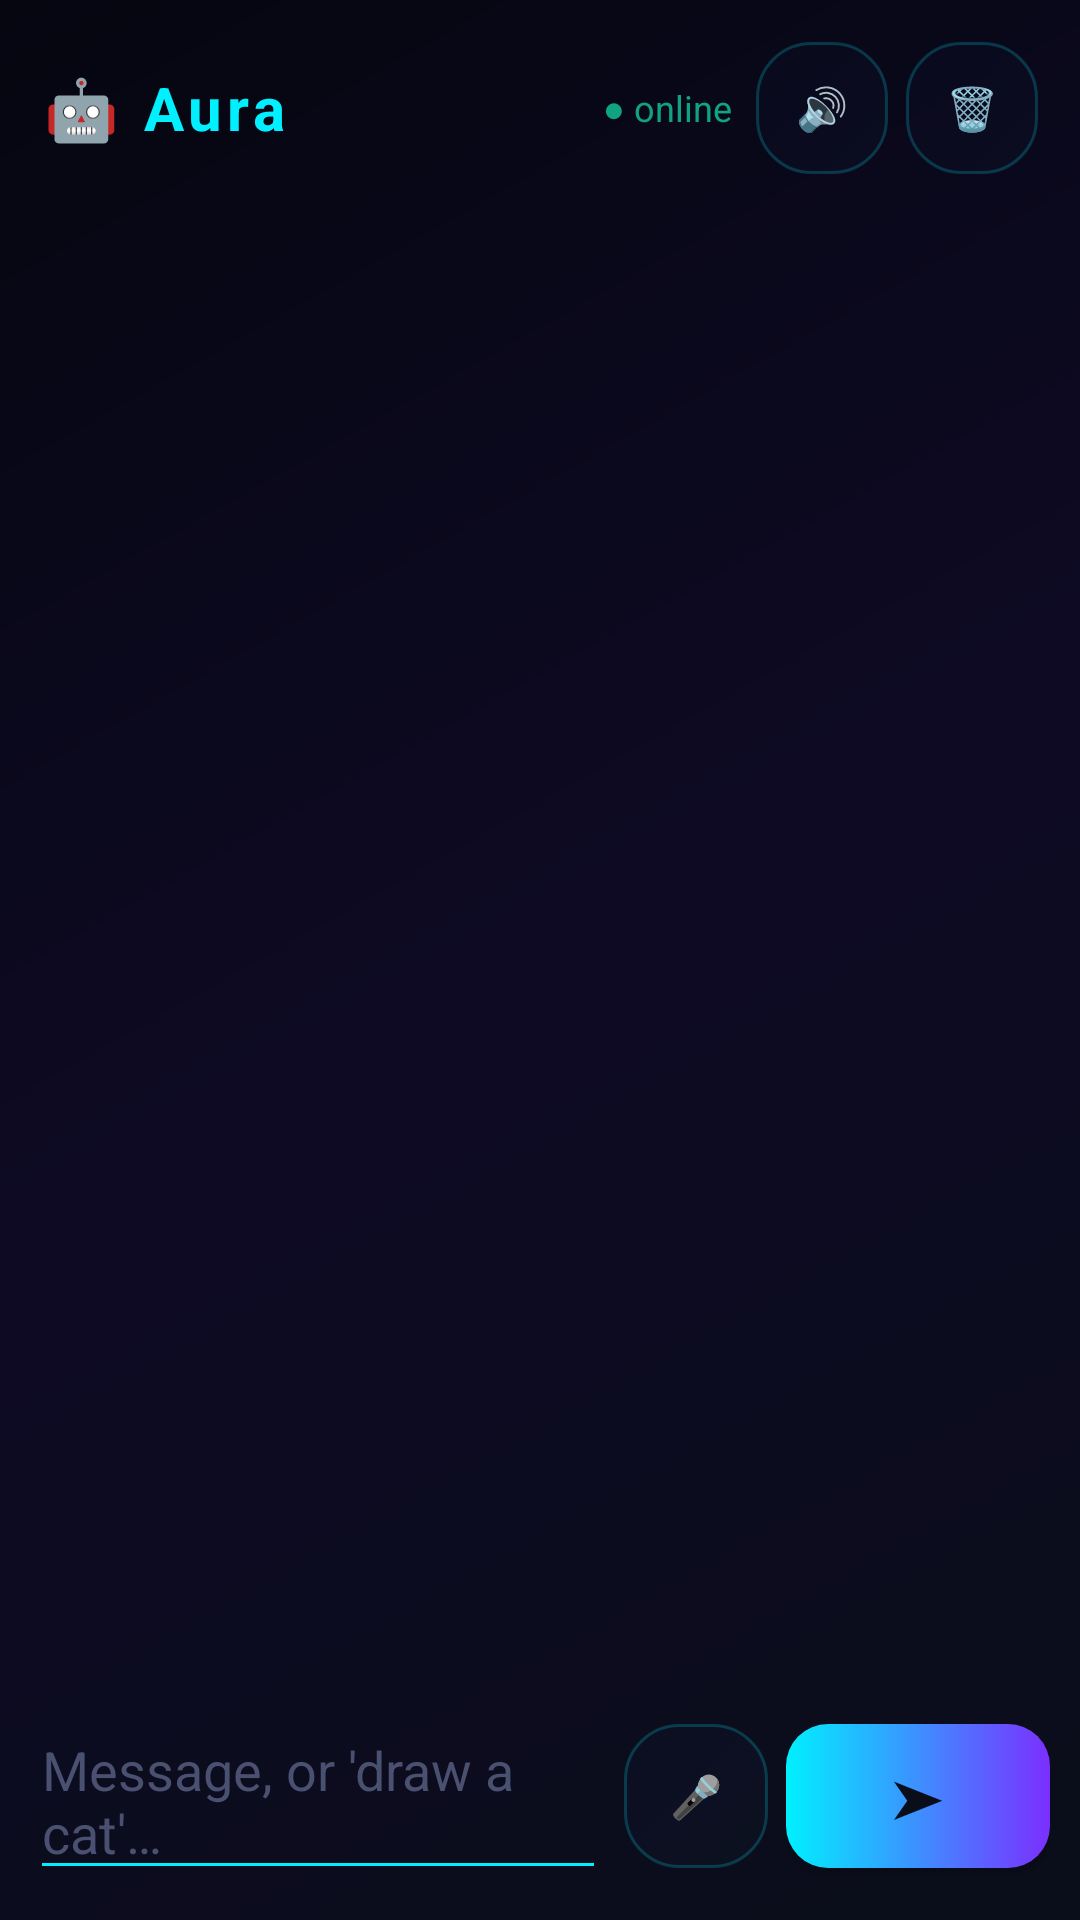

Reconstruct the res/layout file that produces this screen, plus the resources it refers to.
<!-- AndroidManifest.xml: application theme Theme.AICompanion -->
<!-- res/layout/activity_chat.xml -->
<?xml version="1.0" encoding="utf-8"?>
<LinearLayout xmlns:android="http://schemas.android.com/apk/res/android"
    android:layout_width="match_parent"
    android:layout_height="match_parent"
    android:orientation="vertical"
    android:background="@drawable/space_bg">

    
    <LinearLayout
        android:layout_width="match_parent"
        android:layout_height="wrap_content"
        android:orientation="horizontal"
        android:gravity="center_vertical"
        android:padding="14dp">
        <TextView
            android:id="@+id/chatTitle"
            android:layout_width="0dp"
            android:layout_height="wrap_content"
            android:layout_weight="1"
            android:text="🤖 Aura"
            android:textColor="#00F0FF"
            android:textSize="20sp"
            android:textStyle="bold"
            android:letterSpacing="0.08" />
        <TextView
            android:id="@+id/chatStatus"
            android:layout_width="wrap_content"
            android:layout_height="wrap_content"
            android:text="● online"
            android:textColor="#10A37F"
            android:textSize="12sp"
            android:layout_marginEnd="8dp" />
        <Button
            android:id="@+id/muteBtn"
            android:layout_width="44dp"
            android:layout_height="44dp"
            android:text="🔊"
            android:background="@drawable/card_bg" />
        <Button
            android:id="@+id/clearBtn"
            android:layout_width="44dp"
            android:layout_height="44dp"
            android:text="🗑️"
            android:background="@drawable/card_bg"
            android:layout_marginStart="6dp" />
    </LinearLayout>

    
    <HorizontalScrollView
        android:layout_width="match_parent"
        android:layout_height="wrap_content"
        android:scrollbars="none"
        android:paddingStart="10dp"
        android:paddingEnd="10dp">
        <LinearLayout
            android:id="@+id/chips"
            android:layout_width="wrap_content"
            android:layout_height="wrap_content"
            android:orientation="horizontal" />
    </HorizontalScrollView>

    
    <ScrollView
        android:id="@+id/chatScroll"
        android:layout_width="match_parent"
        android:layout_height="0dp"
        android:layout_weight="1"
        android:padding="10dp">
        <LinearLayout
            android:id="@+id/messages"
            android:layout_width="match_parent"
            android:layout_height="wrap_content"
            android:orientation="vertical" />
    </ScrollView>

    
    <LinearLayout
        android:layout_width="match_parent"
        android:layout_height="wrap_content"
        android:orientation="horizontal"
        android:padding="10dp"
        android:gravity="center_vertical">
        <EditText
            android:id="@+id/chatInput"
            android:layout_width="0dp"
            android:layout_height="wrap_content"
            android:layout_weight="1"
            android:hint="Message, or 'draw a cat'…"
            android:textColor="#E0F7FF"
            android:textColorHint="#4A5070"
            android:backgroundTint="#00F0FF"
            android:maxLines="4"
            android:inputType="textCapSentences|textMultiLine" />
        <Button
            android:id="@+id/micBtn"
            android:layout_width="48dp"
            android:layout_height="48dp"
            android:text="🎤"
            android:background="@drawable/card_bg"
            android:layout_marginStart="6dp" />
        <Button
            android:id="@+id/sendBtn"
            android:layout_width="wrap_content"
            android:layout_height="48dp"
            android:text="➤"
            android:textSize="18sp"
            android:background="@drawable/neon_button"
            android:textColor="#0A0E1A"
            android:layout_marginStart="6dp" />
    </LinearLayout>

</LinearLayout>
<!-- resources referenced by this layout -->
<resources>
  <!-- drawable card_bg (drawable) -->
  <?xml version="1.0" encoding="utf-8"?>
  <shape xmlns:android="http://schemas.android.com/apk/res/android"
      android:shape="rectangle">
      <gradient
          android:angle="135"
          android:startColor="#1411384D"
          android:endColor="#0A0E1A99" />
      <stroke android:width="1dp" android:color="#3300F0FF" />
      <corners android:radius="18dp" />
  </shape>
  <!-- drawable neon_button (drawable) -->
  <?xml version="1.0" encoding="utf-8"?>
  <shape xmlns:android="http://schemas.android.com/apk/res/android"
      android:shape="rectangle">
      <gradient
          android:angle="0"
          android:startColor="#00F0FF"
          android:endColor="#7B2FFF" />
      <corners android:radius="14dp" />
  </shape>
  <!-- drawable space_bg (drawable) -->
  <?xml version="1.0" encoding="utf-8"?>
  <shape xmlns:android="http://schemas.android.com/apk/res/android"
      android:shape="rectangle">
      <gradient
          android:type="linear"
          android:angle="135"
          android:startColor="#0A0E1A"
          android:centerColor="#0E0A24"
          android:endColor="#050610" />
  </shape>
  <style name="Theme.AICompanion" parent="Theme.Material3.DayNight.NoActionBar">
          <item name="colorPrimary">#00F0FF</item>
          <item name="android:windowBackground">#0A0E1A</item>
          <item name="android:statusBarColor">#0A0E1A</item>
      </style>
</resources>
